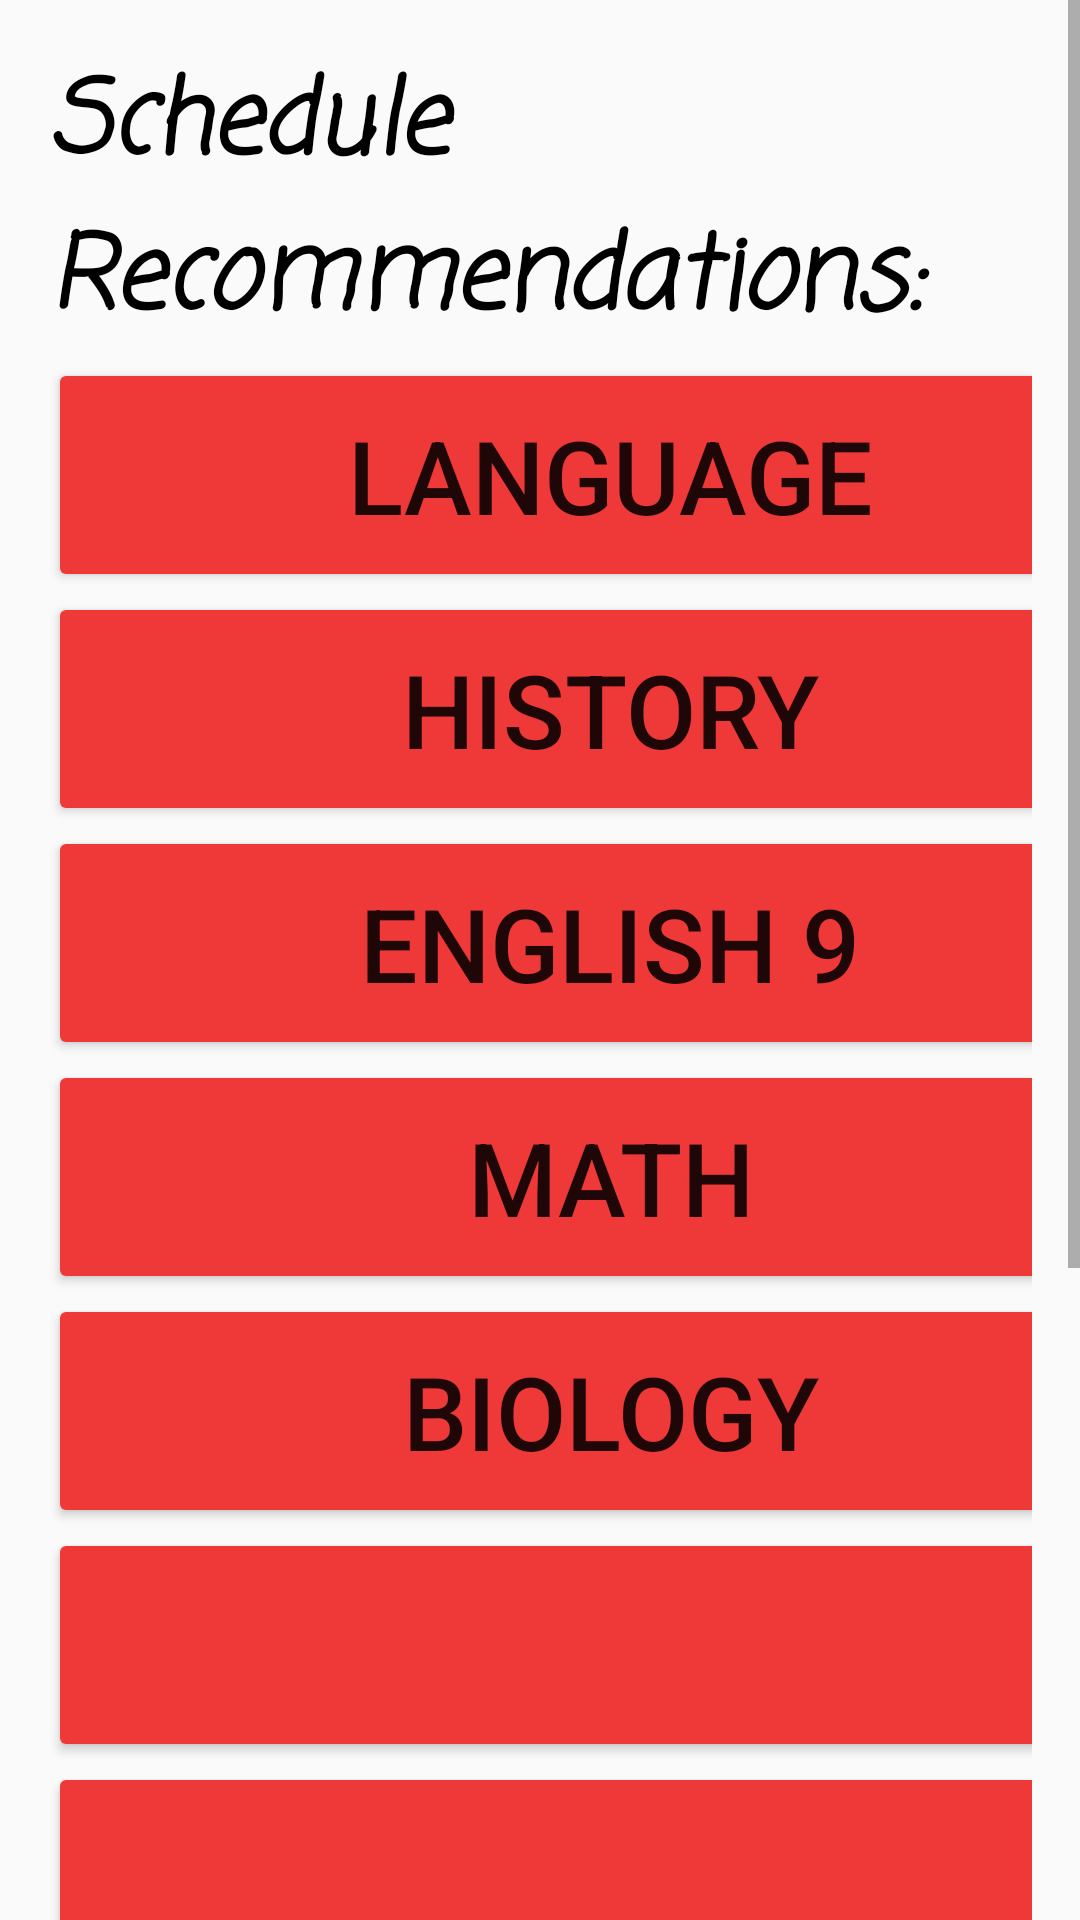

Android layout source for this screen:
<!-- AndroidManifest.xml: application theme Theme.Schedbuddy -->
<!-- res/layout/schedule.xml -->
<?xml version="1.0" encoding="utf-8"?>
<ScrollView
    xmlns:android="http://schemas.android.com/apk/res/android"
    android:layout_width="match_parent"
    android:layout_height="match_parent">

    <LinearLayout
        android:layout_width="match_parent"
        android:layout_height="wrap_content"
        android:orientation="vertical"
        android:padding="16dp">

        <TextView
            android:id="@+id/scheduleText"
            android:layout_width="match_parent"
            android:layout_height="wrap_content"
            android:fontFamily="casual"
            android:text="Schedule Recommendations:"
            android:textAllCaps="false"
            android:textColor="@color/black"
            android:textSize="34sp"
            android:textStyle="bold|italic" />

        <Button
            android:id="@+id/languageOfWorld"
            android:layout_width="375dp"
            android:layout_height="78dp"
            android:backgroundTint="#EF3939"
            android:text="Language"
            android:textSize="34sp"/>

        <Button
            android:id="@+id/historyButton"
            android:layout_width="375dp"
            android:layout_height="78dp"
            android:backgroundTint="#EF3939"
            android:text="History"
            android:textSize="34sp"/>

        <Button
            android:id="@+id/english"
            android:layout_width="375dp"
            android:layout_height="78dp"
            android:backgroundTint="#EF3939"
            android:text="English 9"
            android:textSize="34sp"/>

        <Button
            android:id="@+id/mathematics"
            android:layout_width="375dp"
            android:layout_height="78dp"
            android:backgroundTint="#EF3939"
            android:text="Math"
            android:textSize="34sp"/>

        <Button
            android:id="@+id/biology"
            android:layout_width="375dp"
            android:layout_height="78dp"
            android:backgroundTint="#EF3939"
            android:text="Biology"
            android:textSize="34sp"/>

        <Button
            android:id="@+id/electives"
            android:layout_width="375dp"
            android:layout_height="78dp"
            android:backgroundTint="#EF3939"
            android:text=""
            android:textSize="34sp"/>

        <Button
            android:id="@+id/nutrition"
            android:layout_width="375dp"
            android:layout_height="78dp"
            android:backgroundTint="#EF3939"
            android:text=""
            android:textSize="34sp"
            android:visibility="visible"/>

        <Button
            android:id="@+id/music"
            android:layout_width="378dp"
            android:layout_height="72dp"
            android:backgroundTint="#EF3939"
            android:text=""
            android:textSize="34sp"
            android:visibility="visible" />

        <Button
            android:id="@+id/studyHall"
            android:layout_width="378dp"
            android:layout_height="72dp"
            android:backgroundTint="#EF3939"
            android:text=""
            android:textSize="34sp"
            android:visibility="visible" />

        <Button
            android:id="@+id/FillerButton1"
            android:layout_width="378dp"
            android:layout_height="72dp"
            android:text="h"
            android:visibility="invisible" />

        <Button
            android:id="@+id/fillerButton2"
            android:layout_width="378dp"
            android:layout_height="72dp"
            android:text="h"
            android:visibility="invisible" />

    </LinearLayout>
    </ScrollView>
<!-- resources referenced by this layout -->
<resources>
  <style name="Theme.Schedbuddy" parent="android:Theme.Material.Light.NoActionBar" />
  <!-- not gathered from this repository: default colours our renderer supplied (Android Studio template values) -->
  <color name="black">#FF000000</color>
</resources>
